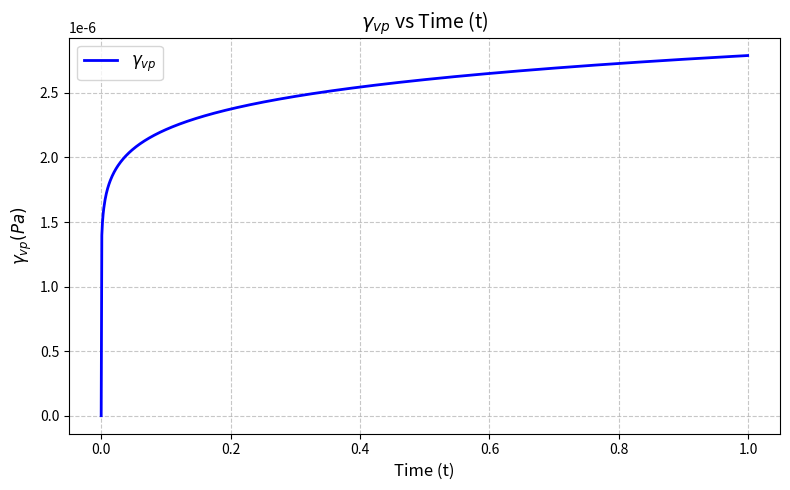

The script that saved this image:
import numpy as np
import matplotlib.pyplot as plt
import csv

def calculate_gamma_vp(t, A_r=1, T_r=289, T=289, q=2, A_2=1, alpha=0.1, beta=1.48):
    """Calculate the analytical solution for gamma_vp"""
    exponent = A_r * ((1 / T_r) - (1 / T))
    numerator = alpha * np.exp(exponent)
    denominator = alpha
    first_term = (numerator / denominator) ** alpha
    second_term = (q / A_2) ** beta
    return (first_term * second_term * (t ** alpha)) * 1e-6 # results converted to Pa

# Time range from 0 to 1 with step 0.1
t_values = np.arange(0, 1.0, 0.001)

# Calculate gamma_vp for each time point
gamma_vp_values = [calculate_gamma_vp(t) for t in t_values]

# --- Save to CSV ---
with open('Lemaitre_analytical.csv', 'w', newline='') as csvfile:
    writer = csv.writer(csvfile)
    writer.writerow(['Time (t)', 'Gamma_vp'])
    for t, gamma in zip(t_values, gamma_vp_values):
        writer.writerow([t, gamma])

# --- Create Plot ---
plt.figure(figsize=(8, 5))
plt.plot(t_values, gamma_vp_values, 'b-', linewidth=2)
plt.legend([r'$\gamma_{vp}$'], loc='upper left', fontsize=12)
plt.title(r'$\gamma_{vp}$ vs Time (t)', fontsize=14)
plt.xlabel('Time (t)', fontsize=12)
plt.ylabel(r'$\gamma_{vp} (Pa)$', fontsize=12)
plt.grid(True, linestyle='--', alpha=0.7)
plt.tight_layout()

# Save and show plot
plt.savefig('Lemaitre_analytical.png', dpi=300)
plt.show()

print("Results saved to:")
print("- CSV file: 'Lemaitre_analytical.csv'")
print("- Plot: 'Lemaitre_analytical.png'")
